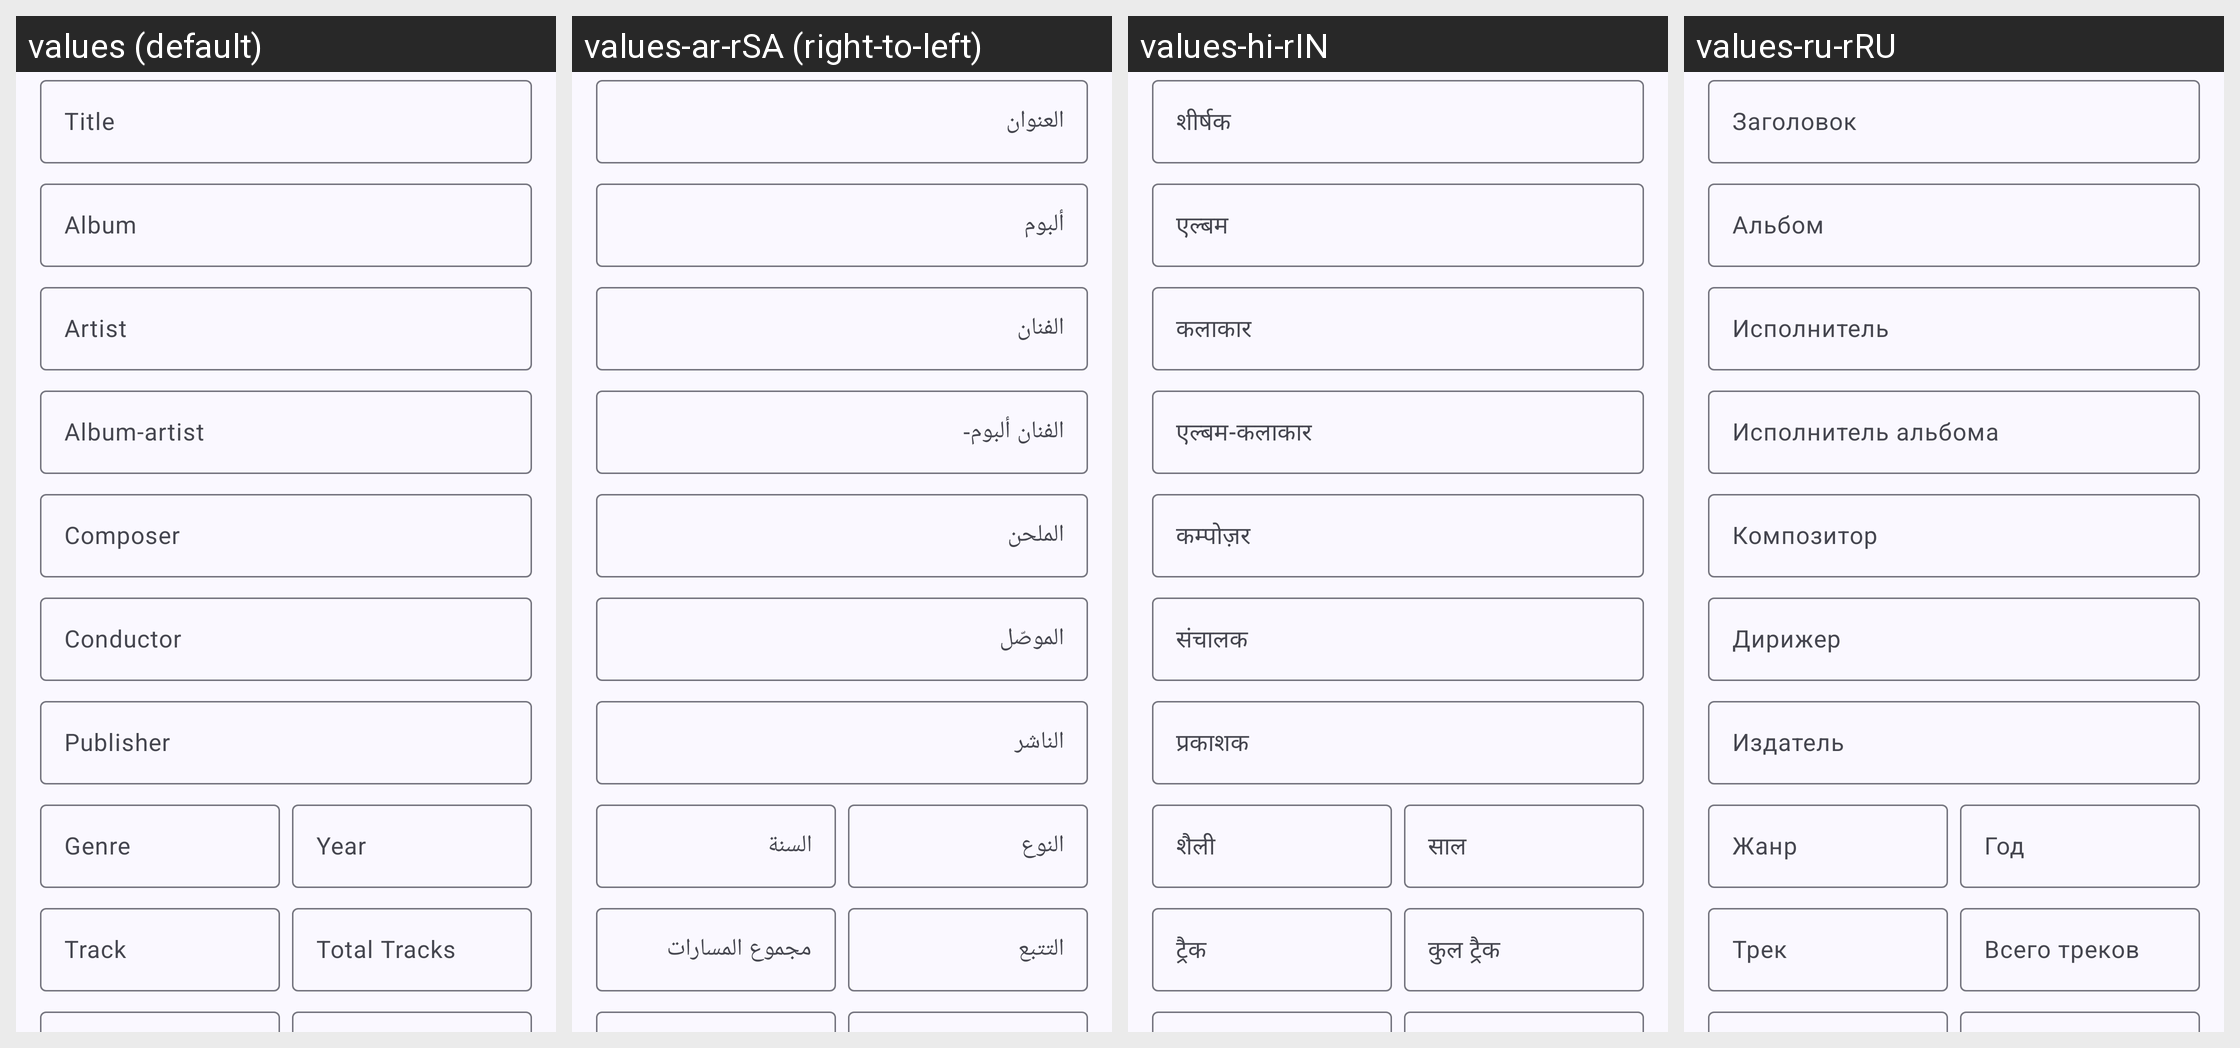

Strings drawn on this Android screen and how each of the app's shown locales translates them:
Android screen res/layout/tag_editor_song_field.xml rendered under 4 locales, left to right: values (default), values-ar-rSA (right-to-left), values-hi-rIN, values-ru-rRU. Device: Nexus 5 (rendered at 1080×1920; each locale shown at half size, 540×960, under a caption strip naming it); theme Theme.Booming.FollowSystem.
Other locales in the repository, not shown: values-af-rZA, values-ca-rES, values-cs-rCZ, values-da-rDK, values-de-rDE, values-el-rGR, values-en-rUS, values-es, values-es-rES, values-es-rUS, values-fi-rFI, values-fr-rFR, values-it-rIT, values-iw-rIL, values-ja-rJP, values-ko-rKR, values-nl-rNL, values-no-rNO, values-pl-rPL, values-pt-rBR, values-pt-rPT, values-ro-rRO, values-sr-rSP, values-sv-rSE, values-tr-rTR, values-uk-rUA, values-vi-rVN, values-zh-rCN, values-zh-rTW.
Strings drawn on this screen, with the default value and each locale's value (text and hints the layout hard-codes, and strings that could not be matched under every locale, appear in the picture but are not listed):

title
  values: Title
  values-ar-rSA: العنوان
  values-hi-rIN: शीर्षक
  values-ru-rRU: Заголовок

album
  values: Album
  values-ar-rSA: ألبوم
  values-hi-rIN: एल्बम
  values-ru-rRU: Альбом

artist
  values: Artist
  values-ar-rSA: الفنان
  values-hi-rIN: कलाकार
  values-ru-rRU: Исполнитель

album_artist
  values: Album-artist
  values-ar-rSA: الفنان ألبوم-
  values-hi-rIN: एल्बम-कलाकार
  values-ru-rRU: Исполнитель альбома

composer
  values: Composer
  values-ar-rSA: الملحن
  values-hi-rIN: कम्पोज़र
  values-ru-rRU: Композитор

conductor
  values: Conductor
  values-ar-rSA: الموصّل
  values-hi-rIN: संचालक
  values-ru-rRU: Дирижер

publisher
  values: Publisher
  values-ar-rSA: الناشر
  values-hi-rIN: प्रकाशक
  values-ru-rRU: Издатель

genre
  values: Genre
  values-ar-rSA: النوع
  values-hi-rIN: शैली
  values-ru-rRU: Жанр

year
  values: Year
  values-ar-rSA: السنة
  values-hi-rIN: साल
  values-ru-rRU: Год

track
  values: Track
  values-ar-rSA: التتبع
  values-hi-rIN: ट्रैक
  values-ru-rRU: Трек

track_total
  values: Total Tracks
  values-ar-rSA: مجموع المسارات
  values-hi-rIN: कुल ट्रैक
  values-ru-rRU: Всего треков
